Run: headless pygame with SDL's dummy video driver; simulated clock (each Clock.tick advances the game by its frame time, no real sleeping); random seed 0; keys injected as events and as key.get_pressed() state; no mouse input.
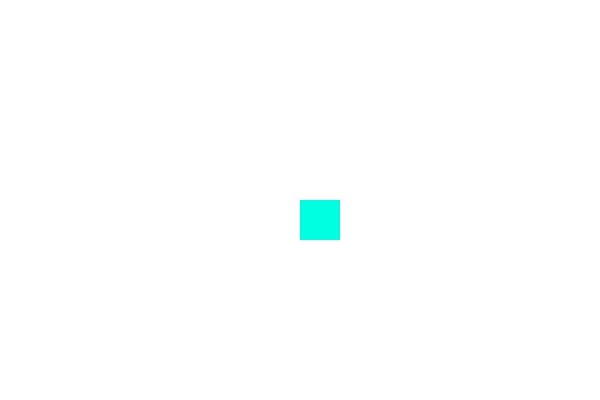
Frame 1 of 4 · flips 1–60 · no input
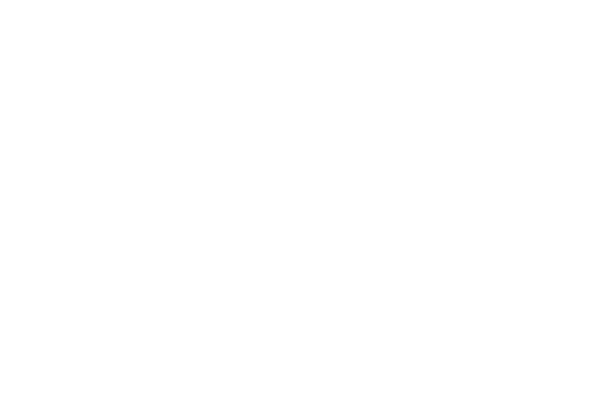
Frame 2 of 4 · flips 61–180 · tapped SPACE, RETURN · held RIGHT (→), D
Frame 3 of 4 · flips 181–300 · held DOWN (↓), S · screen unchanged from frame 2, image omitted
Frame 4 of 4 · flips 301–420 · held LEFT (←), A, UP (↑), W · screen unchanged from frame 3, image omitted

The pygame program that drew these frames:

import pygame

# Initialize Pygame
pygame.init()
screen = pygame.display.set_mode((600, 400))
pygame.display.set_caption("RC Robot Simulation")

# Colors
WHITE = (255, 255, 255)
BLUE = (0, 255, 225)

# Robot properties
robot_size = 40
x, y = 300, 200
speed = 5

# Main loop
running = True
clock = pygame.time.Clock()

while running:
    screen.fill(WHITE)

    for event in pygame.event.get():
        if event.type == pygame.QUIT:
            running = False

    keys = pygame.key.get_pressed()

    if keys[pygame.K_UP]:
        y -= speed
    elif keys[pygame.K_DOWN]:
        y += speed
    elif keys[pygame.K_LEFT]:
        x -= speed
    elif keys[pygame.K_RIGHT]:
        x += speed

    # Draw robot
    pygame.draw.rect(screen, BLUE, (x, y, robot_size, robot_size))

    pygame.display.flip()
    clock.tick(30)

pygame.quit()
